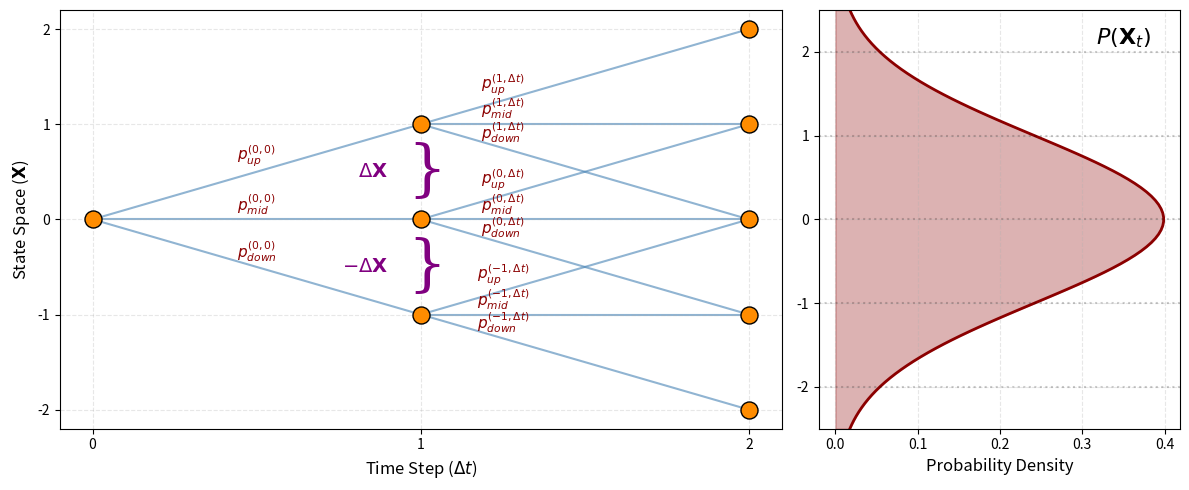

Here is the Python script that generated this plot:
import matplotlib.pyplot as plt
import numpy as np
import scipy.stats as stats

# Set up the figure with 2 subplots (Tree on the left, PDF on the right)
fig, (ax1, ax2) = plt.subplots(1, 2, figsize=(12, 5), gridspec_kw={'width_ratios': [2, 1]})

# ==========================================
# 1. Plotting the Trinomial Tree (Left Plot)
# ==========================================
steps = 2

# Draw edges to the next step (up, mid, down)
for t in range(steps):
    for y in range(-t, t + 1):
        ax1.plot([t, t + 1], [y, y + 1], color='steelblue', alpha=0.6, zorder=1)
        ax1.plot([t, t + 1], [y, y], color='steelblue', alpha=0.6, zorder=1)
        ax1.plot([t, t + 1], [y, y - 1], color='steelblue', alpha=0.6, zorder=1)

# Scatter plot for the actual nodes
for t in range(steps + 1):
    for y in range(-t, t + 1):
        ax1.scatter(t, y, color='darkorange', s=150, zorder=2, edgecolor='black')

# Add a curly bracket '{' between node j=1 and j=0 at t=1 using a large text character
ax1.text(0.96, 0.5, '}', fontsize=44, color='purple', va='center', ha='left', family='serif')
# Label the difference as \Delta \mathbf{X}
ax1.text(0.9, 0.5, r'$\Delta \mathbf{X}$', color='purple', fontsize=14, va='center', ha='right', fontweight='bold')

# Add a curly bracket '{' between node j=0 and j=-1 at t=1
ax1.text(0.96, -0.5, '}', fontsize=44, color='purple', va='center', ha='left', family='serif')
# Label the difference as -\Delta \mathbf{X}
ax1.text(0.9, -0.5, r'$-\Delta \mathbf{X}$', color='purple', fontsize=14, va='center', ha='right', fontweight='bold')

# ==========================================
# Adding Probability Labels
# ==========================================

# 1. From node j = 0 at t=0 (the first 3 edges)
x_pos_0 = 0.5
ax1.text(x_pos_0, 0.5 + 0.03, r'$p_{up}^{(0,0)}$', color='darkred', fontsize=11, ha='center', va='bottom')
ax1.text(x_pos_0, 0.0 + 0.03, r'$p_{mid}^{(0,0)}$', color='darkred', fontsize=11, ha='center', va='bottom')
ax1.text(x_pos_0, -0.5 + 0.03, r'$p_{down}^{(0,0)}$', color='darkred', fontsize=11, ha='center', va='bottom')

# 2. From all nodes at t=1 (represented as \Delta t)
x_pos_1 = 1.25

# From node j = 1 (top node at t=1)
ax1.text(x_pos_1, 1.25 + 0.03, r'$p_{up}^{(1,\Delta t)}$', color='darkred', fontsize=11, ha='center', va='bottom')
ax1.text(x_pos_1, 1.0 + 0.03, r'$p_{mid}^{(1,\Delta t)}$', color='darkred', fontsize=11, ha='center', va='bottom')
ax1.text(x_pos_1, 0.75 + 0.03, r'$p_{down}^{(1,\Delta t)}$', color='darkred', fontsize=11, ha='center', va='bottom')

# From node j = 0 (middle node at t=1)
ax1.text(x_pos_1, 0.25 + 0.03, r'$p_{up}^{(0,\Delta t)}$', color='darkred', fontsize=11, ha='center', va='bottom')
ax1.text(x_pos_1, 0.0 + 0.03, r'$p_{mid}^{(0,\Delta t)}$', color='darkred', fontsize=11, ha='center', va='bottom')
ax1.text(x_pos_1, -0.25 + 0.03, r'$p_{down}^{(0,\Delta t)}$', color='darkred', fontsize=11, ha='center', va='bottom')

# From node j = -1 (bottom node at t=1)
ax1.text(x_pos_1, -0.75 + 0.03, r'$p_{up}^{(-1,\Delta t)}$', color='darkred', fontsize=11, ha='center', va='bottom')
ax1.text(x_pos_1, -1.0 + 0.03, r'$p_{mid}^{(-1,\Delta t)}$', color='darkred', fontsize=11, ha='center', va='bottom')
ax1.text(x_pos_1, -1.25 + 0.03, r'$p_{down}^{(-1,\Delta t)}$', color='darkred', fontsize=11, ha='center', va='bottom')

# Formatting the tree plot
ax1.set_xlabel(r'Time Step ($\Delta t$)', fontsize=12)
ax1.set_ylabel(r'State Space ($\mathbf{X}$)', fontsize=12)
ax1.set_xticks(range(steps + 1))
ax1.set_yticks(range(-steps, steps + 1))
ax1.grid(True, linestyle='--', alpha=0.3)

# ==========================================
# 2. Plotting the Resulting PDF (Right Plot)
# ==========================================
# Simulating the resulting distribution across the final states (y = -2, -1, 0, 1, 2)
y_vals = np.linspace(-2.5, 2.5, 100)
pdf_vals = stats.norm.pdf(y_vals, loc=0, scale=1) # Mean 0, StdDev 1 for visual purposes

# Plotting the PDF sideways to match the tree's y-axis
ax2.plot(pdf_vals, y_vals, color='darkred', linewidth=2)
ax2.fill_betweenx(y_vals, pdf_vals, 0, color='darkred', alpha=0.3)

# Add horizontal dashed lines aligning the final tree nodes with the PDF
for y in range(-steps, steps + 1):
    ax2.axhline(y=y, color='black', linestyle=':', alpha=0.2)

# Add the P(X) text to the top right corner
ax2.text(0.92, 0.96, r'$P(\mathbf{X}_t)$', transform=ax2.transAxes, fontsize=16, fontweight='bold', va='top', ha='right', color='black')

# Formatting the PDF plot
ax2.set_xlabel('Probability Density', fontsize=12)
ax2.set_ylim(-steps - 0.5, steps + 0.5)
ax2.set_yticks(range(-steps, steps + 1))
ax2.grid(True, linestyle='--', alpha=0.3)

plt.tight_layout()
# plt.show()
plt.savefig('./trinomial_tree.png')
